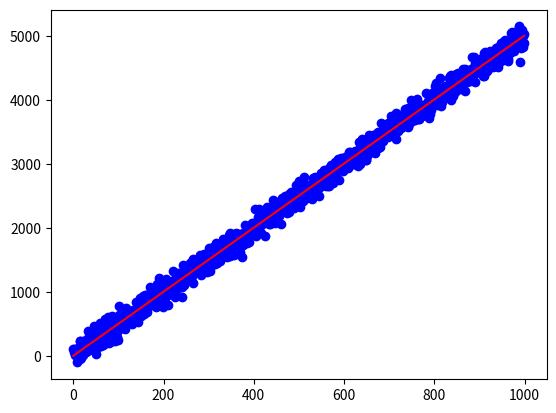

Here is the Python script that generated this plot:
"""
Physics 18L - Experiment 2 - Day 2
Christian Lee
  
Professor: N. Whitehorn
TA: Teresa Le
Lab Date: Wednesday Oct 10, 2019
UCLA Physics Department


Required libraries: numpy, matplotlib, scipy, math

This notbook file includes the last part of day 2. Find a way to validate your fitting procedure. 

I believe my fiting procedure is correct because it matches the values I calculated during Lab Report 1.

However, since this is (suposedly) not good enough, I will generate my own linear data set with noise, then attempt to fit that. 

For some reason, code producing plots must be run twice in jupyter notebook. 
Run this code cell twice. 
"""

from numpy.random import normal
from matplotlib import pyplot
from scipy.optimize import curve_fit
from math import sqrt

#Define a linear function
def linear_fxn(x, m, b):
	return m*x + b

#Define true values
m_true = 5
b_true = 5

#Pick sample domain
domain = range(0,1000)

#Generate sample data
y_scat = [linear_fxn(i, m_true, b_true)-normal(0,100) for i in domain]
x_scat = domain

#Use Curve Fit to find a best fit and uncertainty for the slope and y-intercept
popt, pcov = curve_fit(linear_fxn, x_scat, y_scat)
m_fit = popt[0]
b_fit = popt[1]
m_error = sqrt(pcov[0,0])
b_error = sqrt(pcov[1,1])

#plot the scatter data and best fit line
x = list(domain)
y = [linear_fxn(i,m_fit,b_fit) for i in x]

pyplot.scatter(x_scat, y_scat, color = "blue")
pyplot.plot(x, y, color="red", label = "Best linear fit")
pyplot.show()

print("Curve fit was able to calculate a best fit m = ( {} ± {} ), b = ( {} ± {} )".format(round(m_fit,3),round(m_error,3),round(b_fit,3),round(b_error,3)))

if m_fit + m_error >= m_true and m_fit - m_error <= m_true:
	print("Curve Fit was able to determine the true slope within fit uncertainty.")
else:
	print("Curve Fit was NOT able to determine the true slope within fit uncertainty.")
if b_fit + b_error >= b_true and b_fit - b_error <= b_true:
	print("Curve Fit was able to determine the true y-intercept within fit uncertainty.")
else:
	print("Curve Fit was NOT able to determine the true y-intercept within fit uncertainty.")

